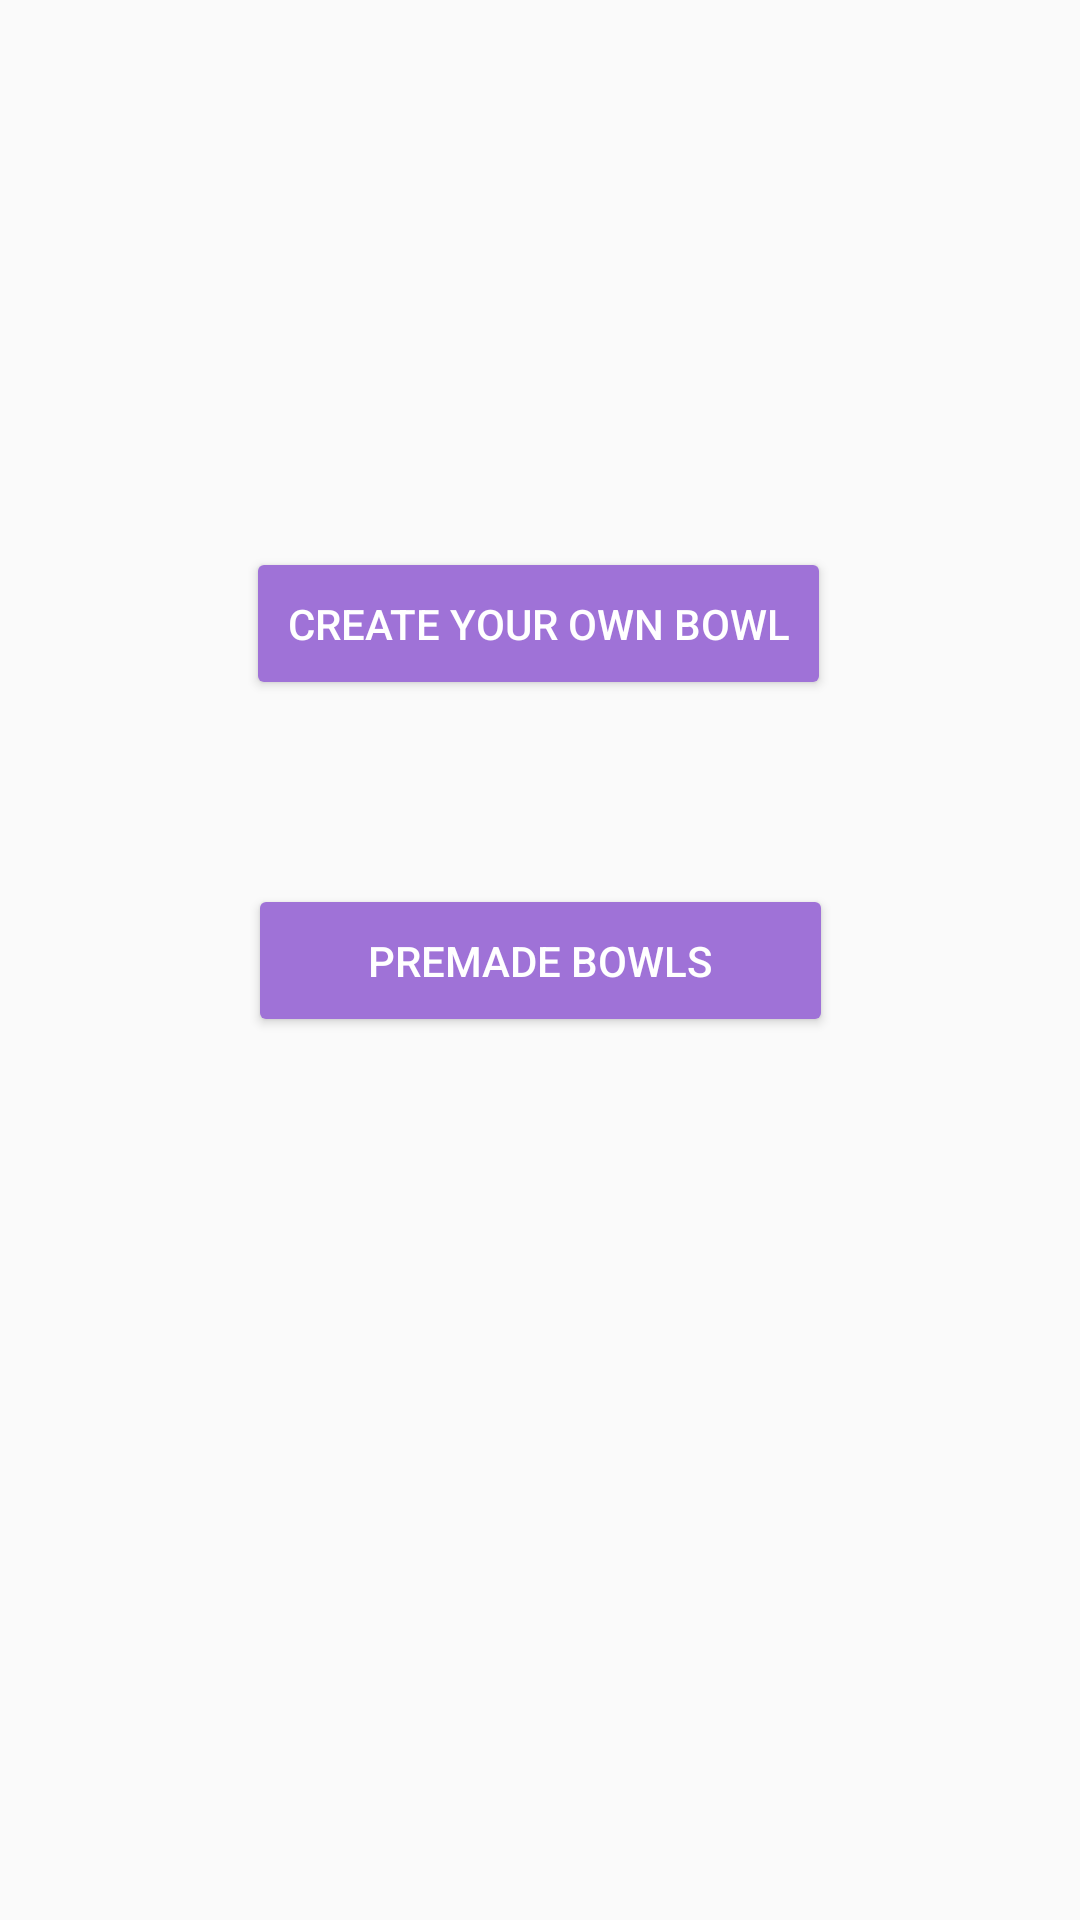

Here is an Android app screen rendered from its layout file. Give the layout XML and the strings, colors and styles it references.
<!-- AndroidManifest.xml: application theme AppTheme -->
<!-- res/layout/activity_bowls.xml -->
<?xml version="1.0" encoding="utf-8"?>
<android.support.constraint.ConstraintLayout xmlns:android="http://schemas.android.com/apk/res/android"
    xmlns:app="http://schemas.android.com/apk/res-auto"
    xmlns:tools="http://schemas.android.com/tools"
    android:layout_width="match_parent"
    android:layout_height="match_parent"
    tools:context=".bowls">

    <Button
        android:id="@+id/create"
        style="@style/Widget.AppCompat.Button.Colored"
        android:layout_width="195dp"
        android:layout_height="51dp"
        android:layout_marginStart="8dp"
        android:layout_marginLeft="8dp"
        android:layout_marginTop="8dp"
        android:layout_marginEnd="8dp"
        android:layout_marginRight="8dp"
        android:layout_marginBottom="8dp"
        android:text="@string/CreateYourOwnBowl"
        app:layout_constraintBottom_toBottomOf="parent"
        app:layout_constraintEnd_toEndOf="parent"
        app:layout_constraintHorizontal_bias="0.497"
        app:layout_constraintStart_toStartOf="parent"
        app:layout_constraintTop_toTopOf="parent"
        app:layout_constraintVertical_bias="0.304" />

    <Button
        android:id="@+id/premade"
        style="@style/Widget.AppCompat.Button.Colored"
        android:layout_width="195dp"
        android:layout_height="51dp"
        android:layout_marginStart="8dp"
        android:layout_marginLeft="8dp"
        android:layout_marginTop="8dp"
        android:layout_marginEnd="8dp"
        android:layout_marginRight="8dp"
        android:layout_marginBottom="8dp"
        android:text="@string/PremadeBowls"
        app:layout_constraintBottom_toBottomOf="parent"
        app:layout_constraintEnd_toEndOf="parent"
        app:layout_constraintStart_toStartOf="parent"
        app:layout_constraintTop_toTopOf="parent" />
</android.support.constraint.ConstraintLayout>
<!-- resources referenced by this layout -->
<resources>
  <string name="CreateYourOwnBowl">Create Your Own Bowl</string>
  <string name="PremadeBowls">Premade Bowls</string>
  <style name="AppTheme" parent="Theme.AppCompat.Light.NoActionBar">
          
          <item name="colorPrimary">@color/colorAccent</item>
          <item name="colorPrimaryDark">@color/colorAccent</item>
          <item name="colorAccent">@color/colorAccent</item>
      </style>
  <color name="colorAccent">#9F72D7</color>
</resources>
